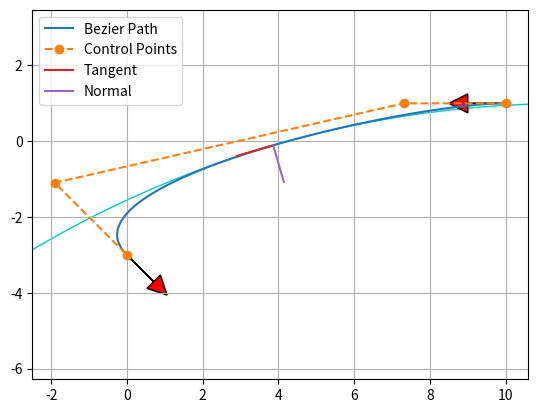

Here is the Python script that generated this plot:
"""

Path planning with Bezier curve.

[redacted]

"""

import matplotlib.pyplot as plt
import numpy as np
import scipy.special

show_animation = True


def calc_4points_bezier_path(sx, sy, syaw, ex, ey, eyaw, offset):
    """
    Compute control points and path given start and end position.

    :param sx: (float) x-coordinate of the starting point
    :param sy: (float) y-coordinate of the starting point
    :param syaw: (float) yaw angle at start
    :param ex: (float) x-coordinate of the ending point
    :param ey: (float) y-coordinate of the ending point
    :param eyaw: (float) yaw angle at the end
    :param offset: (float)
    :return: (numpy array, numpy array)
    """
    dist = np.hypot(sx - ex, sy - ey) / offset
    control_points = np.array(
        [[sx, sy],
         [sx + dist * np.cos(syaw), sy + dist * np.sin(syaw)],
         [ex - dist * np.cos(eyaw), ey - dist * np.sin(eyaw)],
         [ex, ey]])

    path = calc_bezier_path(control_points, n_points=100)

    return path, control_points


def calc_bezier_path(control_points, n_points=100):
    """
    Compute bezier path (trajectory) given control points.

    :param control_points: (numpy array)
    :param n_points: (int) number of points in the trajectory
    :return: (numpy array)
    """
    traj = []
    for t in np.linspace(0, 1, n_points):
        traj.append(bezier(t, control_points))

    return np.array(traj)


def bernstein_poly(n, i, t):
    """
    Bernstein polynom.

    :param n: (int) polynom degree
    :param i: (int)
    :param t: (float)
    :return: (float)
    """
    return scipy.special.comb(n, i) * t ** i * (1 - t) ** (n - i)


def bezier(t, control_points):
    """
    Return one point on the bezier curve.

    :param t: (float) number in [0, 1]
    :param control_points: (numpy array)
    :return: (numpy array) Coordinates of the point
    """
    n = len(control_points) - 1
    return np.sum([bernstein_poly(n, i, t) * control_points[i] for i in range(n + 1)], axis=0)


def bezier_derivatives_control_points(control_points, n_derivatives):
    """
    Compute control points of the successive derivatives of a given bezier curve.

    A derivative of a bezier curve is a bezier curve.
    See https://pomax.github.io/bezierinfo/#derivatives
    for detailed explanations

    :param control_points: (numpy array)
    :param n_derivatives: (int)
    e.g., n_derivatives=2 -> compute control points for first and second derivatives
    :return: ([numpy array])
    """
    w = {0: control_points}
    for i in range(n_derivatives):
        n = len(w[i])
        w[i + 1] = np.array([(n - 1) * (w[i][j + 1] - w[i][j])
                             for j in range(n - 1)])
    return w


def curvature(dx, dy, ddx, ddy):
    """
    Compute curvature at one point given first and second derivatives.

    :param dx: (float) First derivative along x axis
    :param dy: (float)
    :param ddx: (float) Second derivative along x axis
    :param ddy: (float)
    :return: (float)
    """
    return (dx * ddy - dy * ddx) / (dx ** 2 + dy ** 2) ** (3 / 2)


def plot_arrow(x, y, yaw, length=1.0, width=0.5, fc="r", ec="k"):  # pragma: no cover
    """Plot arrow."""
    if not isinstance(x, float):
        for (ix, iy, iyaw) in zip(x, y, yaw):
            plot_arrow(ix, iy, iyaw)
    else:
        plt.arrow(x, y, length * np.cos(yaw), length * np.sin(yaw),
                  fc=fc, ec=ec, head_width=width, head_length=width)
        plt.plot(x, y)


def main():
    """Plot an example bezier curve."""
    start_x = 10.0  # [m]
    start_y = 1.0  # [m]
    start_yaw = np.radians(180.0)  # [rad]

    end_x = -0.0  # [m]
    end_y = -3.0  # [m]
    end_yaw = np.radians(-45.0)  # [rad]
    offset = 4.0

    path, control_points = calc_4points_bezier_path(
        start_x, start_y, start_yaw, end_x, end_y, end_yaw, offset)

    # Note: alternatively, instead of specifying start and end position
    # you can directly define n control points and compute the path:
    # control_points = np.array([[5., 1.], [-2.78, 1.], [-11.5, -4.5], [-6., -8.]])
    # path = calc_bezier_path(control_points, n_points=100)

    # Display the tangent, normal and radius of cruvature at a given point
    t = 0.46  # Number in [0, 1]
    x_target, y_target = bezier(t, control_points)
    derivatives_cp = bezier_derivatives_control_points(control_points, 2)
    point = bezier(t, control_points)
    dt = bezier(t, derivatives_cp[1])
    ddt = bezier(t, derivatives_cp[2])
    # Radius of curvature
    radius = 1 / curvature(dt[0], dt[1], ddt[0], ddt[1])
    # Normalize derivative
    dt /= np.linalg.norm(dt, 2)
    tangent = np.array([point, point + dt])
    normal = np.array([point, point + [- dt[1], dt[0]]])
    curvature_center = point + np.array([- dt[1], dt[0]]) * radius
    circle = plt.Circle(tuple(curvature_center), radius,
                        color=(0, 0.8, 0.8), fill=False, linewidth=1)

    assert path.T[0][0] == start_x, "path is invalid"
    assert path.T[1][0] == start_y, "path is invalid"
    assert path.T[0][-1] == end_x, "path is invalid"
    assert path.T[1][-1] == end_y, "path is invalid"

    if show_animation:  # pragma: no cover
        fig, ax = plt.subplots()
        ax.plot(path.T[0], path.T[1], label="Bezier Path")
        ax.plot(control_points.T[0], control_points.T[1],
                '--o', label="Control Points")
        ax.plot(x_target, y_target)
        ax.plot(tangent[:, 0], tangent[:, 1], label="Tangent")
        ax.plot(normal[:, 0], normal[:, 1], label="Normal")
        ax.add_artist(circle)
        plot_arrow(start_x, start_y, start_yaw)
        plot_arrow(end_x, end_y, end_yaw)
        ax.legend()
        ax.axis("equal")
        ax.grid(True)
        plt.show()


def main2():
    """Show the effect of the offset."""
    start_x = 10.0  # [m]
    start_y = 1.0  # [m]
    start_yaw = np.radians(180.0)  # [rad]

    end_x = -0.0  # [m]
    end_y = -3.0  # [m]
    end_yaw = np.radians(-45.0)  # [rad]

    for offset in np.arange(1.0, 5.0, 1.0):
        path, control_points = calc_4points_bezier_path(
            start_x, start_y, start_yaw, end_x, end_y, end_yaw, offset)
        assert path.T[0][0] == start_x, "path is invalid"
        assert path.T[1][0] == start_y, "path is invalid"
        assert path.T[0][-1] == end_x, "path is invalid"
        assert path.T[1][-1] == end_y, "path is invalid"

        if show_animation:  # pragma: no cover
            plt.plot(path.T[0], path.T[1], label="Offset=" + str(offset))

    if show_animation:  # pragma: no cover
        plot_arrow(start_x, start_y, start_yaw)
        plot_arrow(end_x, end_y, end_yaw)
        plt.legend()
        plt.axis("equal")
        plt.grid(True)
        plt.show()


if __name__ == '__main__':
    main()
     # main2()
